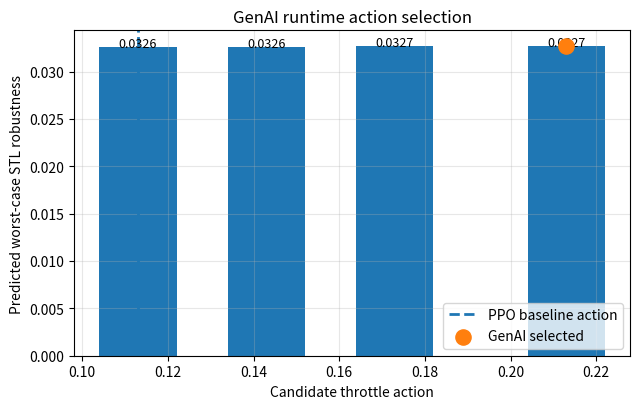

This chart was generated by the following Python code:
import os
import matplotlib.pyplot as plt
import numpy as np

OUTDIR = "figures"
os.makedirs(OUTDIR, exist_ok=True)

# your actual snapshot values
actions = np.array([0.113, 0.143, 0.173, 0.213])
robustness = np.array([0.032557, 0.032604, 0.032651, 0.032714])

best_idx = np.argmax(robustness)

plt.figure(figsize=(6.5, 4.2))

bars = plt.bar(actions, robustness, width=0.018)

# highlight best candidate
bars[best_idx].set_linewidth(2)

# PPO baseline marker
plt.axvline(actions[0], linestyle="--", linewidth=2, label="PPO baseline action")

# best selected marker
plt.scatter(actions[best_idx], robustness[best_idx], s=120, zorder=5, label="GenAI selected")

for x, y in zip(actions, robustness):
    plt.text(x, y + 0.00001, f"{y:.4f}", ha="center", fontsize=9)

plt.xlabel("Candidate throttle action")
plt.ylabel("Predicted worst-case STL robustness")
plt.title("GenAI runtime action selection")
plt.grid(alpha=0.3)
plt.legend()
plt.tight_layout()

plt.savefig(os.path.join(OUTDIR, "genai_candidate_selector.png"), dpi=220)
plt.show()
